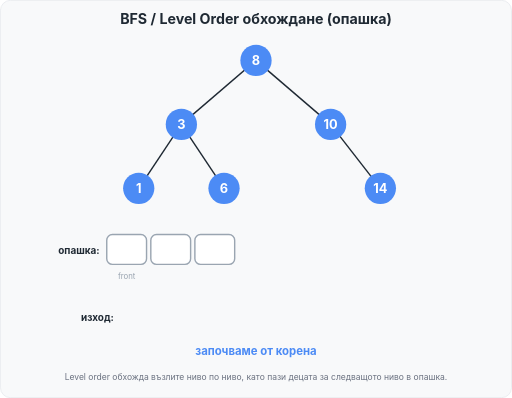
t = 0.00 s
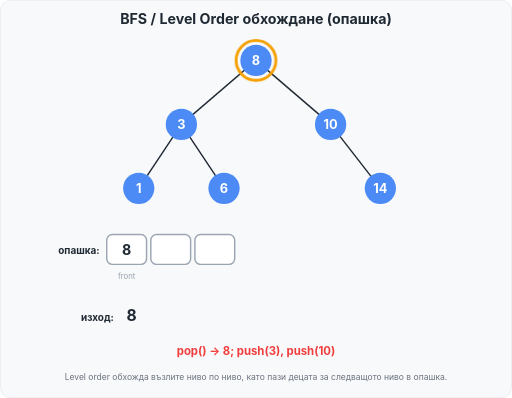
t = 1.75 s
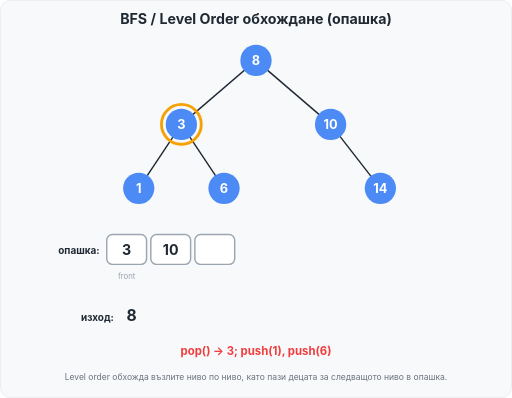
t = 3.28 s
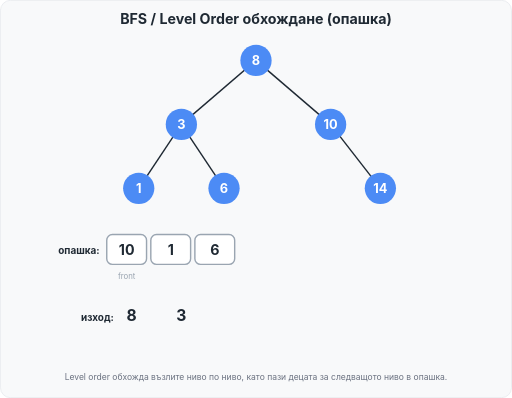
t = 4.96 s
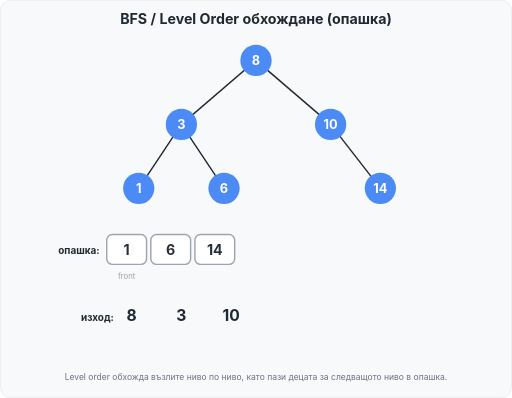
t = 6.68 s
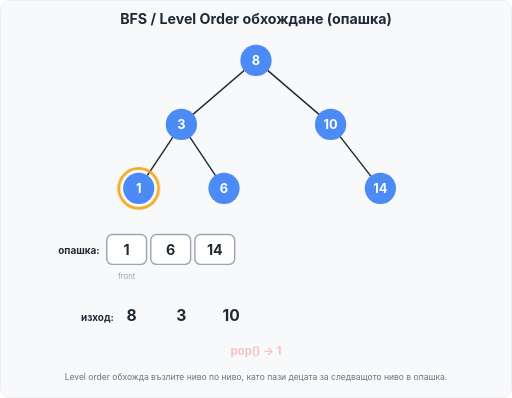
t = 7.42 s

The animated SVG that drew these frames (rendered in a browser with its animation timeline set to each time). Animation: 25 CSS @keyframes rules; frames cover the first 7.42 s, repeats indefinitely.

<svg xmlns="http://www.w3.org/2000/svg" width="720" height="560" viewBox="0 0 720 560" role="img" aria-label="BFS обхождане в широчина (level order) — анимация">
  <style>
    text { font-family: -apple-system, BlinkMacSystemFont, "Segoe UI", Helvetica, Arial, sans-serif; }
    .x { animation-duration: 16s; animation-iteration-count: infinite; animation-timing-function: ease-in-out; }
    .s { opacity: 0; font-size: 20px; font-weight: 700; fill: #1F2933; }
    .ring { opacity: 0; fill: none; stroke: #F59F00; stroke-width: 4; }
    .tok { opacity: 0; font-size: 22px; font-weight: 700; fill: #1F2933; }
    .lab { opacity: 0; font-size: 16px; font-weight: 700; }
    .sA0 { animation-name: sA0; }
    @keyframes sA0 { 0% { opacity: 0; } 0% { opacity: 0; } 1% { opacity: 1; } 12% { opacity: 1; } 14% { opacity: 0; } 100% { opacity: 0; } }
    .sA1 { animation-name: sA1; }
    @keyframes sA1 { 0% { opacity: 0; } 12% { opacity: 0; } 14% { opacity: 1; } 26% { opacity: 1; } 28% { opacity: 0; } 100% { opacity: 0; } }
    .sA2 { animation-name: sA2; }
    @keyframes sA2 { 0% { opacity: 0; } 26% { opacity: 0; } 28% { opacity: 1; } 40% { opacity: 1; } 42% { opacity: 0; } 100% { opacity: 0; } }
    .sA3 { animation-name: sA3; }
    @keyframes sA3 { 0% { opacity: 0; } 40% { opacity: 0; } 42% { opacity: 1; } 54% { opacity: 1; } 56% { opacity: 0; } 100% { opacity: 0; } }
    .sA4 { animation-name: sA4; }
    @keyframes sA4 { 0% { opacity: 0; } 54% { opacity: 0; } 56% { opacity: 1; } 68% { opacity: 1; } 70% { opacity: 0; } 100% { opacity: 0; } }
    .sA5 { animation-name: sA5; }
    @keyframes sA5 { 0% { opacity: 0; } 68% { opacity: 0; } 70% { opacity: 1; } 82% { opacity: 1; } 84% { opacity: 0; } 100% { opacity: 0; } }
    .rg8 { animation-name: rg8; }
    @keyframes rg8 { 0% { opacity: 0; } 4% { opacity: 0; } 4.5% { opacity: 1; } 12.5% { opacity: 1; } 13% { opacity: 0; } 100% { opacity: 0; } }
    .rg3 { animation-name: rg3; }
    @keyframes rg3 { 0% { opacity: 0; } 18% { opacity: 0; } 18.5% { opacity: 1; } 26.5% { opacity: 1; } 27% { opacity: 0; } 100% { opacity: 0; } }
    .rg10 { animation-name: rg10; }
    @keyframes rg10 { 0% { opacity: 0; } 32% { opacity: 0; } 32.5% { opacity: 1; } 40.5% { opacity: 1; } 41% { opacity: 0; } 100% { opacity: 0; } }
    .rg1 { animation-name: rg1; }
    @keyframes rg1 { 0% { opacity: 0; } 46% { opacity: 0; } 46.5% { opacity: 1; } 54.5% { opacity: 1; } 55% { opacity: 0; } 100% { opacity: 0; } }
    .rg6 { animation-name: rg6; }
    @keyframes rg6 { 0% { opacity: 0; } 60% { opacity: 0; } 60.5% { opacity: 1; } 68.5% { opacity: 1; } 69% { opacity: 0; } 100% { opacity: 0; } }
    .rg14 { animation-name: rg14; }
    @keyframes rg14 { 0% { opacity: 0; } 74% { opacity: 0; } 74.5% { opacity: 1; } 82.5% { opacity: 1; } 83% { opacity: 0; } 100% { opacity: 0; } }
    .tk8 { animation-name: tk8; }
    @keyframes tk8 { 0% { opacity: 0; } 7% { opacity: 0; } 7.7% { opacity: 1; } 96% { opacity: 1; } 98% { opacity: 0; } 100% { opacity: 0; } }
    .tk3 { animation-name: tk3; }
    @keyframes tk3 { 0% { opacity: 0; } 21% { opacity: 0; } 21.7% { opacity: 1; } 96% { opacity: 1; } 98% { opacity: 0; } 100% { opacity: 0; } }
    .tk10 { animation-name: tk10; }
    @keyframes tk10 { 0% { opacity: 0; } 35% { opacity: 0; } 35.7% { opacity: 1; } 96% { opacity: 1; } 98% { opacity: 0; } 100% { opacity: 0; } }
    .tk1 { animation-name: tk1; }
    @keyframes tk1 { 0% { opacity: 0; } 49% { opacity: 0; } 49.7% { opacity: 1; } 96% { opacity: 1; } 98% { opacity: 0; } 100% { opacity: 0; } }
    .tk6 { animation-name: tk6; }
    @keyframes tk6 { 0% { opacity: 0; } 63% { opacity: 0; } 63.7% { opacity: 1; } 96% { opacity: 1; } 98% { opacity: 0; } 100% { opacity: 0; } }
    .tk14 { animation-name: tk14; }
    @keyframes tk14 { 0% { opacity: 0; } 77% { opacity: 0; } 77.7% { opacity: 1; } 96% { opacity: 1; } 98% { opacity: 0; } 100% { opacity: 0; } }
    .lb0 { animation-name: lb0; }
    @keyframes lb0 { 0% { opacity: 1; } 3.5% { opacity: 0; } 100% { opacity: 0; } }
    .lb1 { animation-name: lb1; }
    @keyframes lb1 { 0% { opacity: 0; } 4% { opacity: 0; } 5% { opacity: 1; } 12% { opacity: 1; } 13% { opacity: 0; } 100% { opacity: 0; } }
    .lb2 { animation-name: lb2; }
    @keyframes lb2 { 0% { opacity: 0; } 18% { opacity: 0; } 19% { opacity: 1; } 26% { opacity: 1; } 27% { opacity: 0; } 100% { opacity: 0; } }
    .lb3 { animation-name: lb3; }
    @keyframes lb3 { 0% { opacity: 0; } 32% { opacity: 0; } 33% { opacity: 1; } 40% { opacity: 1; } 41% { opacity: 0; } 100% { opacity: 0; } }
    .lb4 { animation-name: lb4; }
    @keyframes lb4 { 0% { opacity: 0; } 46% { opacity: 0; } 47% { opacity: 1; } 54% { opacity: 1; } 55% { opacity: 0; } 100% { opacity: 0; } }
    .lb5 { animation-name: lb5; }
    @keyframes lb5 { 0% { opacity: 0; } 60% { opacity: 0; } 61% { opacity: 1; } 68% { opacity: 1; } 69% { opacity: 0; } 100% { opacity: 0; } }
    .lb6 { animation-name: lb6; }
    @keyframes lb6 { 0% { opacity: 0; } 74% { opacity: 0; } 75% { opacity: 1; } 95% { opacity: 1; } 96% { opacity: 0; } 100% { opacity: 0; } }
  </style>
  <rect x="0.5" y="0.5" width="719" height="559" rx="14" fill="#F8F9FA" stroke="#E4E7EB"/>
  <text x="360" y="34" text-anchor="middle" font-size="20" font-weight="700" fill="#1F2933">BFS / Level Order обхождане (опашка)</text>
  <g stroke="#1F2933" stroke-width="2">
    <line x1="360" y1="85" x2="255" y2="175"/>
    <line x1="360" y1="85" x2="465" y2="175"/>
    <line x1="255" y1="175" x2="195" y2="265"/>
    <line x1="255" y1="175" x2="315" y2="265"/>
    <line x1="465" y1="175" x2="535" y2="265"/>
  </g>
  <g>
    <circle cx="535" cy="265" r="22" fill="#4C8BF5"/>
    <text x="535" y="272" text-anchor="middle" font-size="18" font-weight="700" fill="#FFFFFF">14</text>
    <circle cx="465" cy="175" r="22" fill="#4C8BF5"/>
    <text x="465" y="182" text-anchor="middle" font-size="18" font-weight="700" fill="#FFFFFF">10</text>
    <circle cx="360" cy="85" r="22" fill="#4C8BF5"/>
    <text x="360" y="92" text-anchor="middle" font-size="18" font-weight="700" fill="#FFFFFF">8</text>
    <circle cx="315" cy="265" r="22" fill="#4C8BF5"/>
    <text x="315" y="272" text-anchor="middle" font-size="18" font-weight="700" fill="#FFFFFF">6</text>
    <circle cx="255" cy="175" r="22" fill="#4C8BF5"/>
    <text x="255" y="182" text-anchor="middle" font-size="18" font-weight="700" fill="#FFFFFF">3</text>
    <circle cx="195" cy="265" r="22" fill="#4C8BF5"/>
    <text x="195" y="272" text-anchor="middle" font-size="18" font-weight="700" fill="#FFFFFF">1</text>
  </g>
  <circle class="x ring rg8" cx="360" cy="85" r="28"/>
  <circle class="x ring rg3" cx="255" cy="175" r="28"/>
  <circle class="x ring rg10" cx="465" cy="175" r="28"/>
  <circle class="x ring rg1" cx="195" cy="265" r="28"/>
  <circle class="x ring rg6" cx="315" cy="265" r="28"/>
  <circle class="x ring rg14" cx="535" cy="265" r="28"/>
  <text x="140" y="357" text-anchor="end" font-size="14" font-weight="700" fill="#1F2933">опашка:</text>
  <rect x="150" y="330" width="56" height="42" rx="8" fill="#FFFFFF" stroke="#9AA5B1" stroke-width="2"/>
  <rect x="212" y="330" width="56" height="42" rx="8" fill="#FFFFFF" stroke="#9AA5B1" stroke-width="2"/>
  <rect x="274" y="330" width="56" height="42" rx="8" fill="#FFFFFF" stroke="#9AA5B1" stroke-width="2"/>
  <text x="178" y="392" text-anchor="middle" font-size="11" fill="#9AA5B1">front</text>
  <text class="x s sA0" x="178" y="359" text-anchor="middle">8</text>
  <text class="x s sA1" x="178" y="359" text-anchor="middle">3</text>
  <text class="x s sA1" x="240" y="359" text-anchor="middle">10</text>
  <text class="x s sA2" x="178" y="359" text-anchor="middle">10</text>
  <text class="x s sA2" x="240" y="359" text-anchor="middle">1</text>
  <text class="x s sA2" x="302" y="359" text-anchor="middle">6</text>
  <text class="x s sA3" x="178" y="359" text-anchor="middle">1</text>
  <text class="x s sA3" x="240" y="359" text-anchor="middle">6</text>
  <text class="x s sA3" x="302" y="359" text-anchor="middle">14</text>
  <text class="x s sA4" x="178" y="359" text-anchor="middle">6</text>
  <text class="x s sA4" x="240" y="359" text-anchor="middle">14</text>
  <text class="x s sA5" x="178" y="359" text-anchor="middle">14</text>
  <text x="160" y="452" text-anchor="end" font-size="14" font-weight="700" fill="#1F2933">изход:</text>
  <text class="x tok tk8" x="185" y="452" text-anchor="middle">8</text>
  <text class="x tok tk3" x="255" y="452" text-anchor="middle">3</text>
  <text class="x tok tk10" x="325" y="452" text-anchor="middle">10</text>
  <text class="x tok tk1" x="395" y="452" text-anchor="middle">1</text>
  <text class="x tok tk6" x="465" y="452" text-anchor="middle">6</text>
  <text class="x tok tk14" x="535" y="452" text-anchor="middle">14</text>
  <text class="x lab lb0" x="360" y="500" text-anchor="middle" fill="#4C8BF5">започваме от корена</text>
  <text class="x lab lb1" x="360" y="500" text-anchor="middle" fill="#F03E3E">pop() → 8;  push(3), push(10)</text>
  <text class="x lab lb2" x="360" y="500" text-anchor="middle" fill="#F03E3E">pop() → 3;  push(1), push(6)</text>
  <text class="x lab lb3" x="360" y="500" text-anchor="middle" fill="#F03E3E">pop() → 10;  push(14)</text>
  <text class="x lab lb4" x="360" y="500" text-anchor="middle" fill="#F03E3E">pop() → 1</text>
  <text class="x lab lb5" x="360" y="500" text-anchor="middle" fill="#F03E3E">pop() → 6</text>
  <text class="x lab lb6" x="360" y="500" text-anchor="middle" fill="#12B886">pop() → 14; опашката е празна — готово!</text>
  <text x="360" y="535" text-anchor="middle" font-size="12" fill="#6B7280">Level order обхожда възлите ниво по ниво, като пази децата за следващото ниво в опашка.</text>
</svg>
